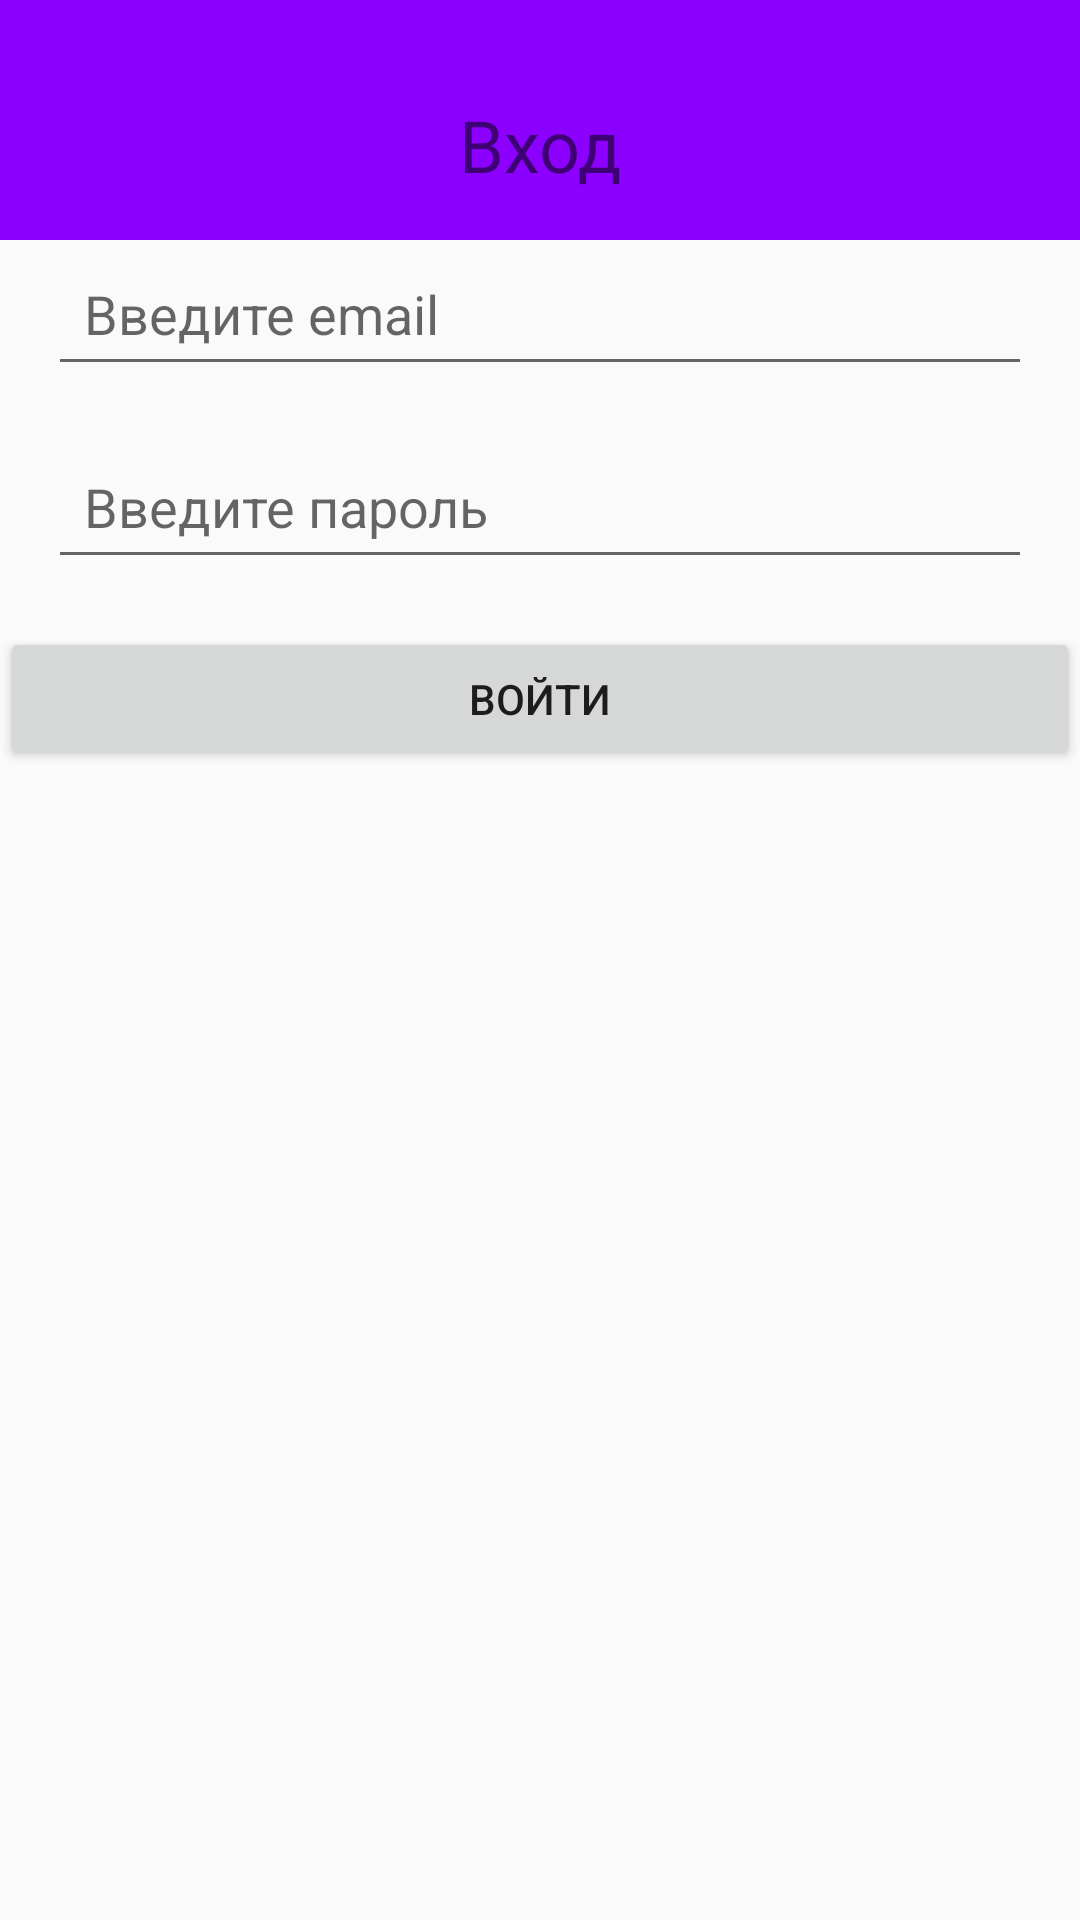

The Android layout XML behind this screen, and the referenced resources:
<!-- AndroidManifest.xml: application theme Theme.Meditationsapp -->
<!-- res/layout/activity_login.xml -->
<?xml version="1.0" encoding="utf-8"?>
<androidx.constraintlayout.widget.ConstraintLayout
    xmlns:android="http://schemas.android.com/apk/res/android"
    xmlns:app="http://schemas.android.com/apk/res-auto"
    xmlns:tools="http://schemas.android.com/tools"
    android:layout_width="match_parent"
    android:layout_height="match_parent"
    tools:context=".log.LoginActivity">

    <View
        android:id="@+id/top_bar"
        android:layout_width="match_parent"
        android:layout_height="80dp"
        android:background="#8b00ff"
        app:layout_constraintTop_toTopOf="parent" />

    <TextView
        android:id="@+id/login_title"
        android:layout_width="wrap_content"
        android:layout_height="wrap_content"
        android:text="Вход"
        android:textSize="24sp"
        android:layout_marginTop="32dp"
        app:layout_constraintTop_toTopOf="parent"
        app:layout_constraintStart_toStartOf="parent"
        app:layout_constraintEnd_toEndOf="parent"/>

    <EditText
        android:id="@+id/email"
        android:layout_width="match_parent"
        android:layout_height="wrap_content"
        android:layout_margin="16dp"
        android:hint="Введите email"
        android:inputType="textEmailAddress"
        android:padding="12dp"
        app:layout_constraintEnd_toEndOf="parent"
        app:layout_constraintStart_toStartOf="parent"
        app:layout_constraintTop_toBottomOf="@id/login_title"/>

    <EditText
        android:id="@+id/password"
        android:layout_width="match_parent"
        android:layout_height="wrap_content"
        android:layout_margin="16dp"
        android:hint="Введите пароль"
        android:inputType="textPassword"
        android:padding="12dp"
        app:layout_constraintEnd_toEndOf="parent"
        app:layout_constraintStart_toStartOf="parent"
        app:layout_constraintTop_toBottomOf="@id/email"/>

    <Button
        android:id="@+id/login_button"
        android:layout_width="match_parent"
        android:layout_height="wrap_content"
        android:layout_marginTop="16dp"
        android:text="Войти"
        app:layout_constraintEnd_toEndOf="parent"
        app:layout_constraintStart_toStartOf="parent"
        app:layout_constraintTop_toBottomOf="@id/password"/>
</androidx.constraintlayout.widget.ConstraintLayout>
<!-- resources referenced by this layout -->
<resources>
  <style name="Theme.Meditationsapp" parent="Theme.AppCompat.Light.NoActionBar" />
</resources>
